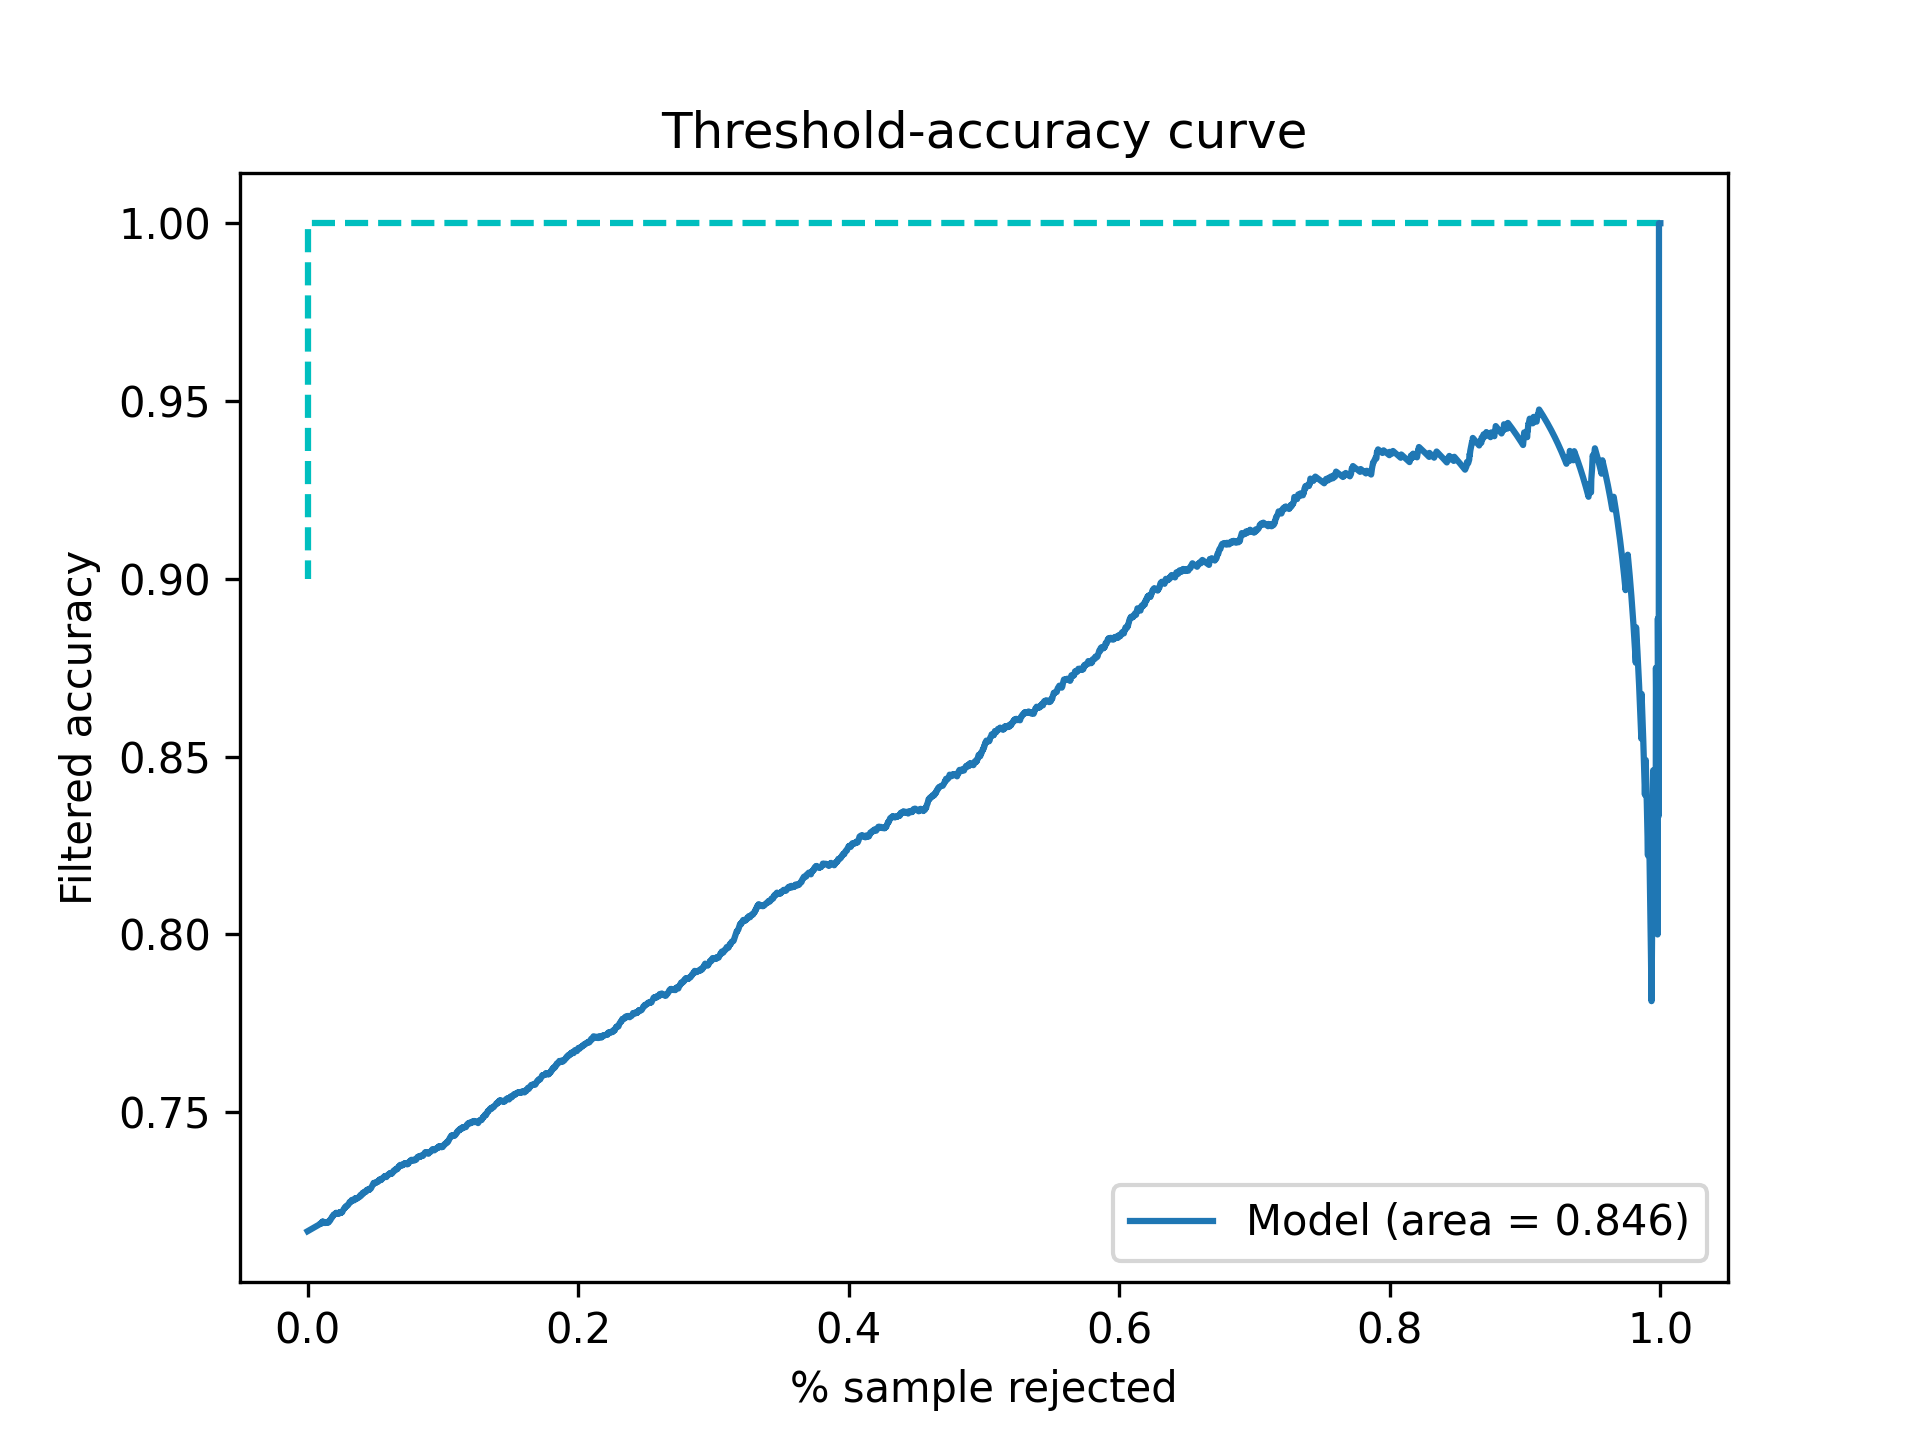

The table this chart was drawn from, first rows:
Threshold, Accepted, Accuracy
0.5, 1.0, 0.7166
0.5001, 0.9922, 0.7183
0.5002, 0.9922, 0.7183
0.5003, 0.9922, 0.7183
0.5004, 0.9922, 0.7183
0.5005, 0.9922, 0.7183
0.5006, 0.9922, 0.7183
0.5007, 0.9922, 0.7183
0.5008, 0.9922, 0.7183
0.5009, 0.9922, 0.7183
0.501, 0.9922, 0.7183
0.5011, 0.9922, 0.7183
0.5012, 0.9922, 0.7183
0.5013, 0.9922, 0.7183
0.5014, 0.9922, 0.7183
0.5015, 0.9922, 0.7183
0.5016, 0.9922, 0.7183
0.5017, 0.9922, 0.7183
0.5018, 0.9922, 0.7183
0.5019, 0.9922, 0.7183
0.502, 0.9922, 0.7183
0.5021, 0.9922, 0.7183
0.5022, 0.9922, 0.7183
0.5023, 0.9922, 0.7183
0.5024, 0.9922, 0.7183
0.5025, 0.9922, 0.7183
0.5026, 0.9922, 0.7183
0.5027, 0.9922, 0.7183
0.5028, 0.9922, 0.7183
0.5029, 0.9922, 0.7183
0.503, 0.9922, 0.7183
0.5031, 0.9922, 0.7183
0.5032, 0.9922, 0.7183
0.5033, 0.9922, 0.7183
0.5034, 0.9922, 0.7183
0.5035, 0.9922, 0.7183
0.5036, 0.9922, 0.7183
0.5037, 0.9922, 0.7183
0.5038, 0.9922, 0.7183
0.5039, 0.9922, 0.7183
0.504, 0.9922, 0.7183
0.5041, 0.9922, 0.7183
0.5042, 0.9922, 0.7183
0.5043, 0.9922, 0.7183
0.5044, 0.9922, 0.7183
0.5045, 0.9922, 0.7183
0.5046, 0.9922, 0.7183
0.5047, 0.9922, 0.7183
0.5048, 0.9922, 0.7183
0.5049, 0.9922, 0.7183
0.505, 0.9922, 0.7183
0.5051, 0.9918, 0.7183
0.5052, 0.9908, 0.7187
0.5053, 0.9902, 0.7187
0.5054, 0.9902, 0.7187
0.5055, 0.99, 0.7186
0.5056, 0.99, 0.7186
0.5057, 0.99, 0.7186
0.5058, 0.9898, 0.7188
0.5059, 0.9898, 0.7188
... 4,941 more rows
